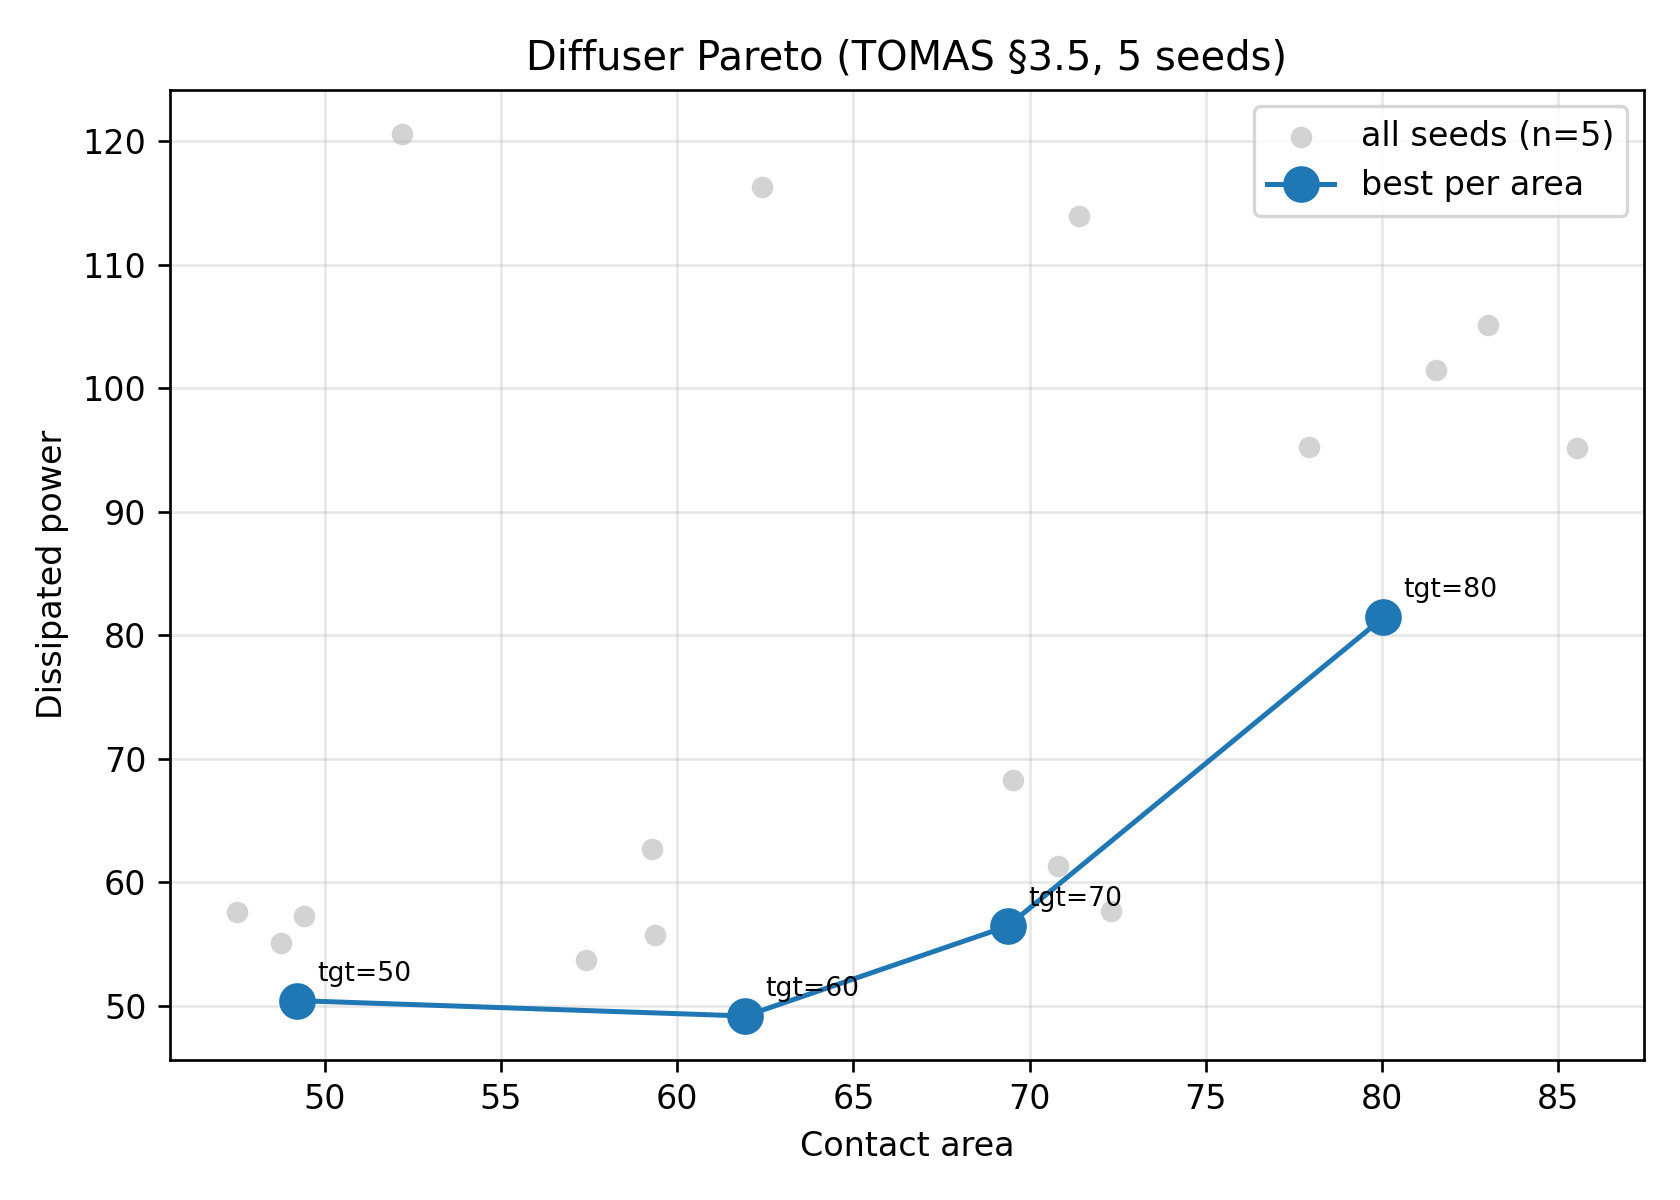

The table this chart was drawn from, first rows:
area_target, best_seed, selection_basis, decoder_dissipated_power, decoder_contact_area, shapely_contact_posthoc, final_constraint, elapsed_seconds_sum
50.0, 11, feasible, 50.43, 49.22, 47.65, 0.01566, 1433
60.0, 11, feasible, 49.18, 61.93, 60.04, -0.03221, 1435
70.0, 77, feasible, 56.46, 69.38, 66.48, 0.008826, 1437
80.0, 77, feasible, 81.46, 80.04, 78.49, -0.0005318, 1442
